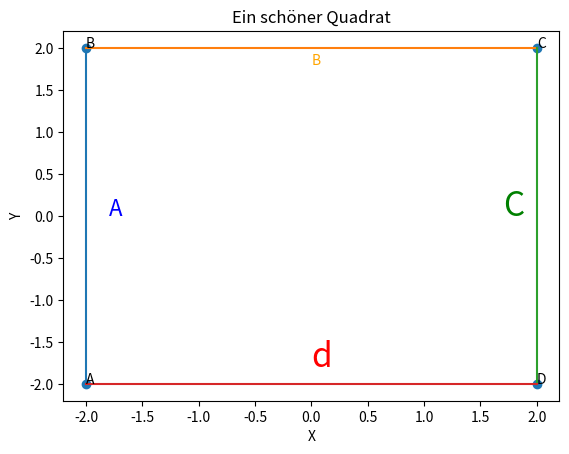

The script that saved this image:
import matplotlib.pyplot as plt

plt.title("Ein schöner Quadrat")
plt.xlabel("X")
plt.ylabel("Y")
plt.scatter([-2,-2,2,2],[-2,2,-2,2])
plt.annotate("A", (-2,-2))
plt.annotate("B", (-2,2))
plt.annotate("C", (2,2))
plt.annotate("D", (2,-2))

plt.plot([-2,-2],[-2,2])
plt.plot([-2,2],[2,2])
plt.plot([2,2],[2,-2])
plt.plot([-2,2],[-2,-2])

plt.text(-1.8,0, "A", color="blue", size=16)
plt.text(0,1.8, "B", color="#FFA500")
plt.text(1.7,0, "C", color="green", size=24)
plt.text(0,-1.8, "d", color="red", size=24)

plt.show()